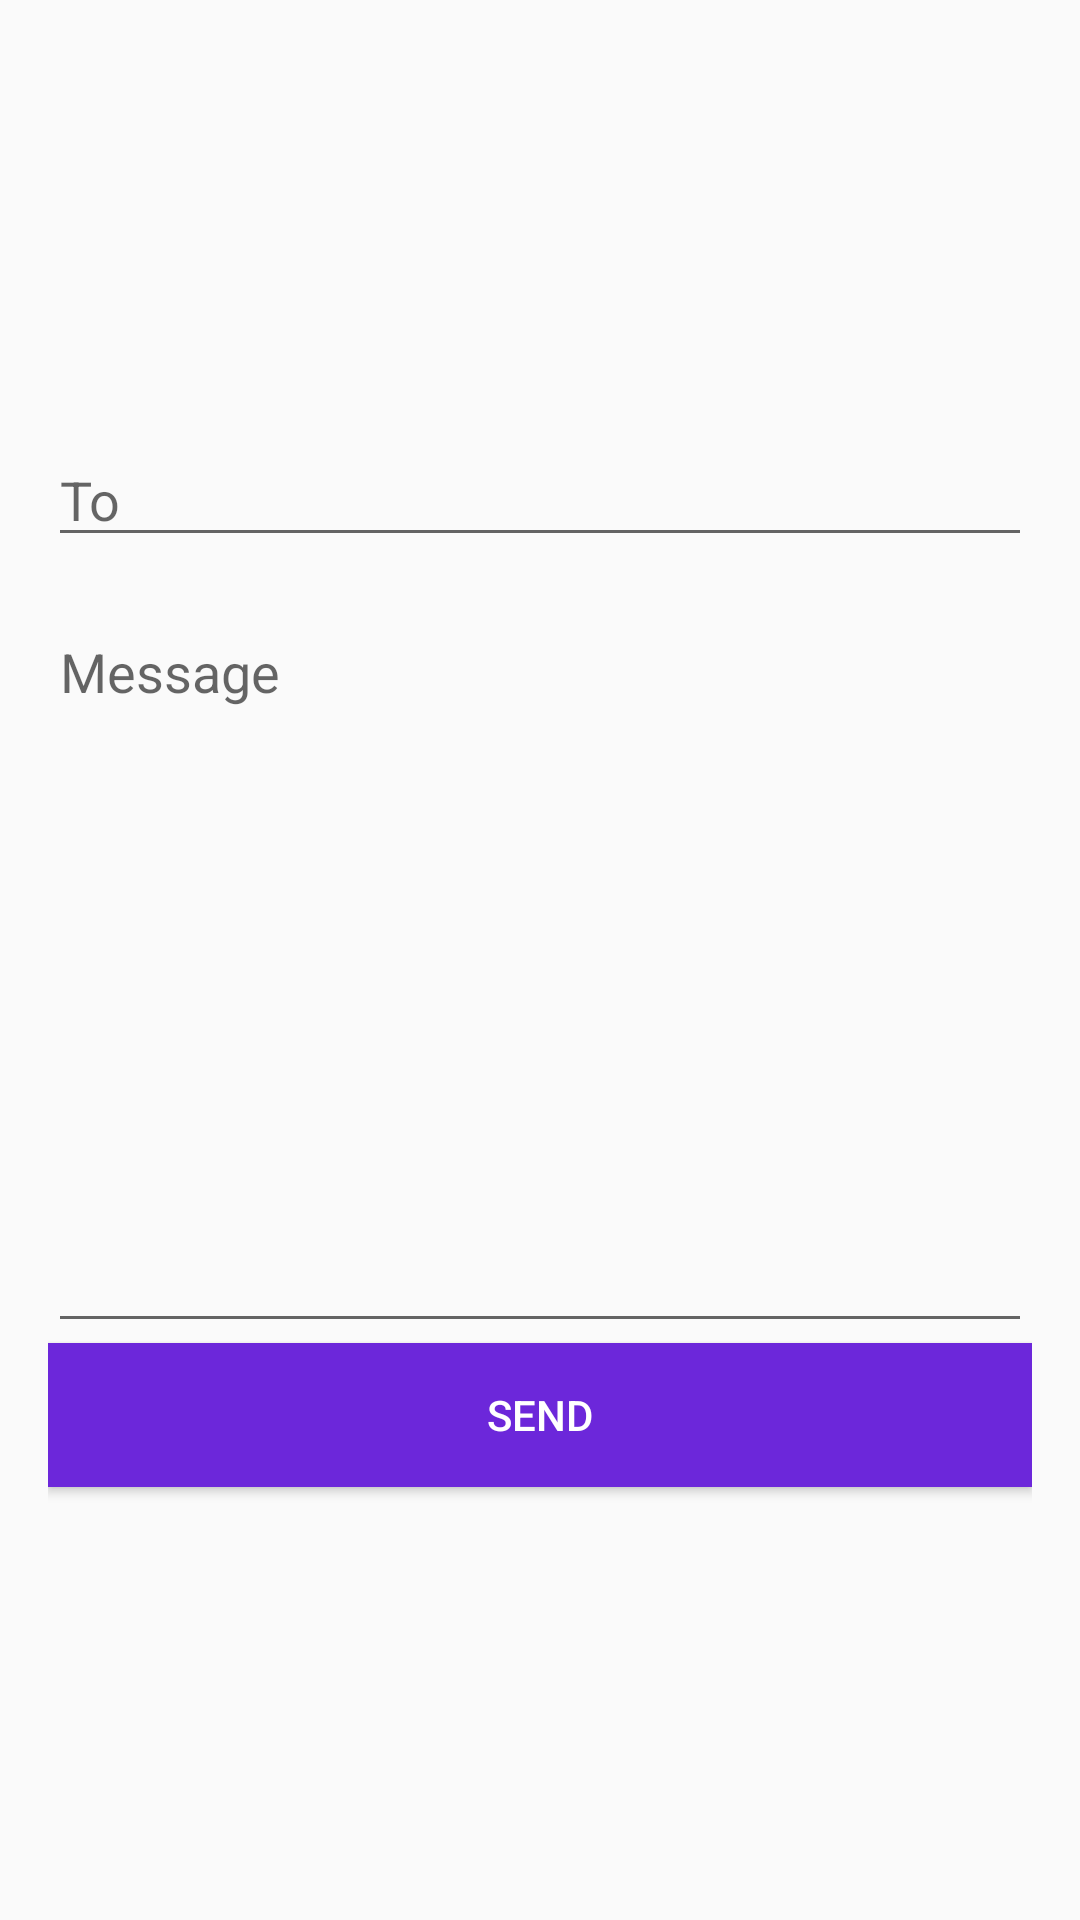

Produce the Android XML layout that renders to this screen, including the resource entries it uses.
<!-- AndroidManifest.xml: application theme AppTheme -->
<!-- res/layout/activity_send__message.xml -->
<?xml version="1.0" encoding="utf-8"?>
<LinearLayout xmlns:android="http://schemas.android.com/apk/res/android"
    android:layout_width="match_parent"
    android:layout_height="match_parent"
    xmlns:tools="http://schemas.android.com/tools"
    android:orientation="vertical"
    android:gravity="center"
    android:padding="16dp"
    tools:context=".act.Send_Message">

    <EditText
        android:id="@+id/etRecipient"
        android:hint="@string/to"
        android:inputType="textEmailAddress"
        android:imeOptions="actionNext"
        android:layout_width="match_parent"
        android:layout_height="wrap_content"
        android:layout_marginBottom="16dp"/>

    <EditText
        android:hint="@string/message"
        android:gravity="start"
        android:id="@+id/etContent"
        android:layout_width="match_parent"
        android:imeOptions="actionDone"
        android:layout_height="246dp" />

    <Button
        android:id="@+id/btnSend"
        android:layout_width="match_parent"
        android:layout_height="wrap_content"
        android:background="#6c27da"
        android:text="@string/sends"
        android:textColor="#fff" />

</LinearLayout>
<!-- resources referenced by this layout -->
<resources>
  <string name="message">Message</string>
  <string name="sends">SEND</string>
  <string name="to">To</string>
  <style name="AppTheme" parent="Base.Theme.AppCompat.Light.DarkActionBar">
          <item name="colorPrimary">@color/colorPrimary</item>
          <item name="colorPrimaryDark">@color/colorPrimaryDark</item>
          <item name="colorAccent">@color/colorAccent</item>
      </style>
  <color name="colorPrimary">#4B58AE</color>
  <color name="colorPrimaryDark">#CCBDCC</color>
  <color name="colorAccent">#009688</color>
</resources>
